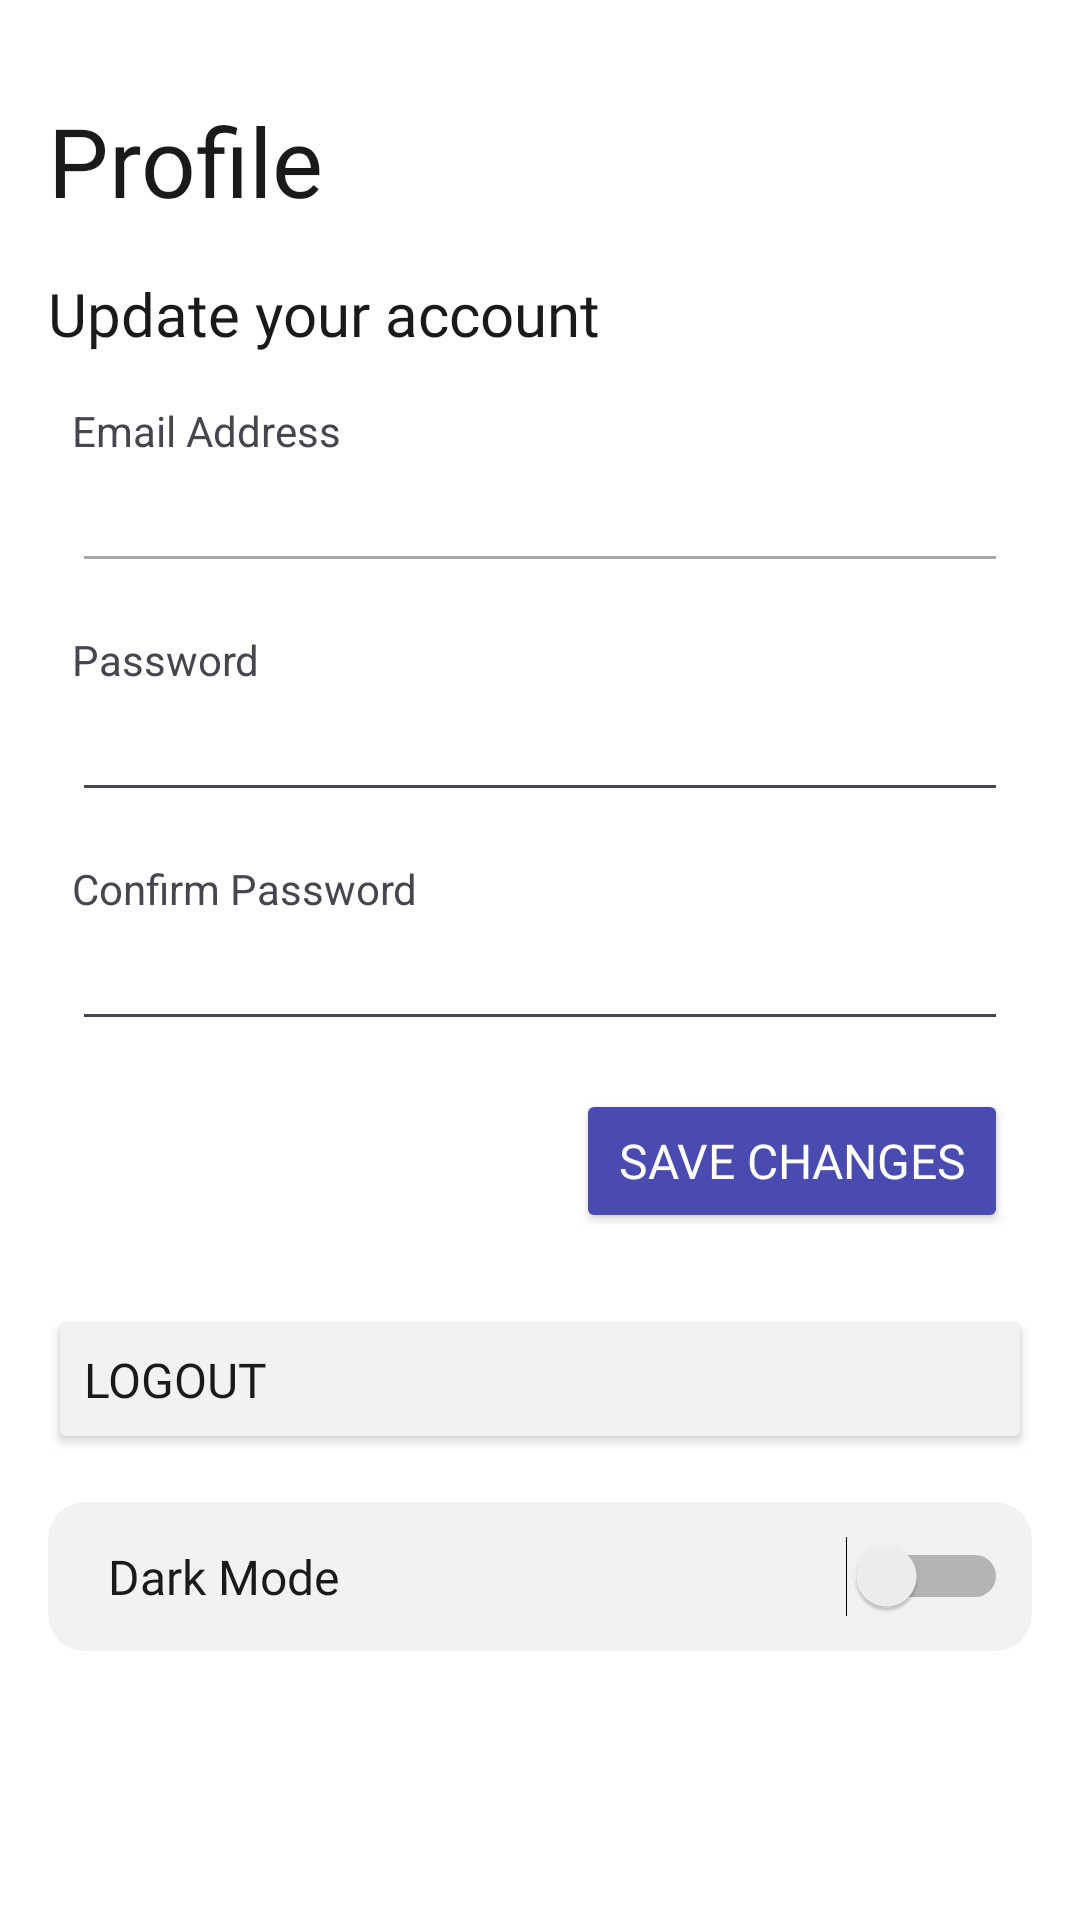

Write the Android layout XML for this screen, with the resource values it uses.
<!-- AndroidManifest.xml: application theme Theme.NewsMead -->
<!-- res/layout/fragment_profile.xml -->
<?xml version="1.0" encoding="utf-8"?>
<ScrollView xmlns:android="http://schemas.android.com/apk/res/android"
    xmlns:app="http://schemas.android.com/apk/res-auto"
    xmlns:tools="http://schemas.android.com/tools"
    android:id="@+id/svProfile"
    android:layout_width="match_parent"
    android:layout_height="match_parent"
    android:fillViewport="true">

    <FrameLayout
        android:layout_width="match_parent"
        android:layout_height="match_parent"
        android:background="?primaryBackgroundColor"
        tools:context=".fragments.bottomnavigation.ProfileFragment">

        
        <androidx.constraintlayout.widget.ConstraintLayout
            android:layout_width="match_parent"
            android:layout_height="wrap_content"
            android:paddingBottom="40dp"
            tools:ignore="UseSwitchCompatOrMaterialXml">

            <TextView
                android:id="@+id/tvProfile"
                style="@style/ts_display_large"
                android:layout_width="wrap_content"
                android:layout_height="wrap_content"
                android:layout_marginStart="16dp"
                android:layout_marginTop="32dp"
                android:text="@string/profile_title"
                android:textColor="?primaryTextColor"
                app:layout_constraintStart_toStartOf="parent"
                app:layout_constraintTop_toTopOf="parent" />

            <TextView
                android:id="@+id/tvProfileSubtitle"
                style="@style/ts_title_large"
                android:layout_width="wrap_content"
                android:layout_height="wrap_content"
                android:layout_marginStart="16dp"
                android:layout_marginTop="16dp"
                android:text="@string/profile_subtitle"
                android:textColor="?primaryTextColor"
                app:layout_constraintStart_toStartOf="parent"
                app:layout_constraintTop_toBottomOf="@+id/tvProfile" />

            <androidx.constraintlayout.widget.ConstraintLayout
                android:id="@+id/constraintLayout"
                android:layout_width="0dp"
                android:layout_height="wrap_content"
                android:layout_marginStart="24dp"
                android:layout_marginTop="16dp"
                android:layout_marginEnd="24dp"
                app:layout_constraintEnd_toEndOf="parent"
                app:layout_constraintStart_toStartOf="parent"
                app:layout_constraintTop_toBottomOf="@+id/tvProfileSubtitle">

                <TextView
                    android:id="@+id/tvProfileEmail"
                    android:layout_width="wrap_content"
                    android:layout_height="wrap_content"
                    android:text="@string/profile_email"
                    app:layout_constraintStart_toStartOf="parent"
                    app:layout_constraintTop_toTopOf="parent" />

                <EditText
                    android:id="@+id/etEmail"
                    android:layout_width="0dp"
                    android:layout_height="wrap_content"
                    android:ems="10"
                    android:enabled="false"
                    android:inputType="text"
                    app:layout_constraintEnd_toEndOf="parent"
                    app:layout_constraintStart_toStartOf="parent"
                    app:layout_constraintTop_toBottomOf="@+id/tvProfileEmail" />

                <TextView
                    android:id="@+id/tvProfilePassword"
                    android:layout_width="wrap_content"
                    android:layout_height="wrap_content"
                    android:layout_marginTop="16dp"
                    android:text="@string/profile_password"
                    app:layout_constraintStart_toStartOf="parent"
                    app:layout_constraintTop_toBottomOf="@+id/etEmail" />

                <EditText
                    android:id="@+id/etPassword"
                    android:layout_width="0dp"
                    android:layout_height="wrap_content"
                    android:ems="10"
                    android:inputType="textPassword"
                    app:layout_constraintEnd_toEndOf="parent"
                    app:layout_constraintStart_toStartOf="parent"
                    app:layout_constraintTop_toBottomOf="@+id/tvProfilePassword" />

                <TextView
                    android:id="@+id/tvProfileConfirmPassword"
                    android:layout_width="wrap_content"
                    android:layout_height="wrap_content"
                    android:layout_marginTop="16dp"
                    android:text="@string/profile_confirm_password"
                    app:layout_constraintStart_toStartOf="parent"
                    app:layout_constraintTop_toBottomOf="@+id/etPassword" />

                <EditText
                    android:id="@+id/etConfirmPassword"
                    android:layout_width="0dp"
                    android:layout_height="wrap_content"
                    android:ems="10"
                    android:inputType="textPassword"
                    app:layout_constraintEnd_toEndOf="parent"
                    app:layout_constraintStart_toStartOf="parent"
                    app:layout_constraintTop_toBottomOf="@+id/tvProfileConfirmPassword" />

            </androidx.constraintlayout.widget.ConstraintLayout>

            <Button
                android:id="@+id/btnSave"
                style="@style/ButtonSmall_HighEmphasis"
                android:layout_width="wrap_content"
                android:layout_height="wrap_content"
                android:layout_marginTop="16dp"
                android:text="@string/profile_save"
                app:layout_constraintEnd_toEndOf="@+id/constraintLayout"
                app:layout_constraintTop_toBottomOf="@+id/constraintLayout" />

            <Button
                android:id="@+id/btnLogout"
                style="@style/ts_button_medium"
                android:layout_width="0dp"
                android:layout_height="wrap_content"
                android:layout_marginStart="16dp"
                android:layout_marginTop="24dp"
                android:layout_marginEnd="16dp"
                android:backgroundTint="?secondaryButtonBgColor"
                android:paddingTop="14dp"
                android:paddingBottom="14dp"
                android:text="@string/profile_logout"
                android:textAlignment="textStart"
                android:textColor="?primaryTextColor"
                app:cornerRadius="12dp"
                app:icon="@drawable/logout_nofill_weight400"
                app:iconGravity="end"
                app:iconTint="?secondaryIconColor"
                app:layout_constraintEnd_toEndOf="parent"
                app:layout_constraintStart_toStartOf="parent"
                app:layout_constraintTop_toBottomOf="@+id/btnSave" />

            <androidx.cardview.widget.CardView
                android:layout_width="match_parent"
                android:layout_height="wrap_content"
                android:layout_marginStart="16dp"
                android:layout_marginTop="16dp"
                android:layout_marginEnd="16dp"
                android:backgroundTint="?secondaryButtonBgColor"
                app:cardCornerRadius="12dp"
                app:cardElevation="0dp"
                app:layout_constraintEnd_toEndOf="parent"
                app:layout_constraintStart_toStartOf="parent"
                app:layout_constraintTop_toBottomOf="@+id/btnLogout">

                <Switch
                    android:id="@+id/swDarkmode"
                    style="@style/ts_button_medium"
                    android:layout_width="match_parent"
                    android:layout_height="wrap_content"
                    android:backgroundTint="?secondaryButtonBgColor"
                    android:foregroundTint="?secondaryButtonBgColor"
                    android:paddingStart="20dp"
                    android:paddingTop="14dp"
                    android:paddingEnd="8dp"
                    android:paddingBottom="14dp"
                    android:splitTrack="false"
                    android:text="@string/profile_darkmode"
                    android:textColor="?primaryTextColor" />
            </androidx.cardview.widget.CardView>

        </androidx.constraintlayout.widget.ConstraintLayout>

    </FrameLayout>
</ScrollView>
<!-- resources referenced by this layout -->
<resources>
  <string name="profile_confirm_password">Confirm Password</string>
  <string name="profile_darkmode">Dark Mode</string>
  <string name="profile_email">Email Address</string>
  <string name="profile_logout">Logout</string>
  <string name="profile_password">Password</string>
  <string name="profile_save">Save Changes</string>
  <string name="profile_subtitle">Update your account</string>
  <string name="profile_title">Profile</string>
  <style name="ButtonSmall_HighEmphasis" parent="ts_button_large">
          <item name="android:backgroundTint">?highEmphasisColor</item>
          <item name="android:textColor">?primaryButtonTextColor</item>
          <item name="rippleColor">?buttonRippleGold</item>
          
          <item name="android:paddingStart">14dp</item>
          <item name="android:paddingTop">12dp</item>
          <item name="android:paddingEnd">14dp</item>
          <item name="android:paddingBottom">12dp</item>
      </style>
  <style name="ts_button_medium">
          <item name="android:fontFamily">@font/arial_regular</item>
          <item name="android:textSize">@dimen/text_size_16</item>
          <item name="android:lineSpacingExtra">1sp</item>
          <item name="android:lineSpacingMultiplier">1.0</item>
      </style>
  <style name="ts_display_large">
          <item name="android:fontFamily">@font/arial_bold</item>
          <item name="android:textSize">@dimen/text_size_32</item>
          <item name="android:lineSpacingExtra">1sp</item>
          <item name="android:lineSpacingMultiplier">1.25</item>
      </style>
  <style name="ts_title_large">
          <item name="android:fontFamily">@font/arial_regular</item>
          <item name="android:textSize">@dimen/text_size_20</item>
          <item name="android:lineSpacingExtra">1sp</item>
          <item name="android:lineSpacingMultiplier">1.4</item>
      </style>
  <style name="Theme.NewsMead" parent="Base.Theme.NewsMead" />
  <style name="ts_button_large">
          <item name="android:fontFamily">@font/arial_bold</item>
          <item name="android:textSize">@dimen/text_size_16</item>
          <item name="android:lineSpacingExtra">1sp</item>
          <item name="android:lineSpacingMultiplier">1.0</item>
      </style>
  <dimen name="text_size_16">16sp</dimen>
  <dimen name="text_size_32">32sp</dimen>
  <dimen name="text_size_20">20sp</dimen>
  <color name="white">#FFFFFFFF</color>
  <color name="black">#FF1A1A1A</color>
  <color name="gray_100">#FF666666</color>
  <color name="transparent">#00000000</color>
  <color name="gray_200">#FFB3B3B3</color>
  <color name="black_100">#FF1A1A1A</color>
  <color name="gray_300">#FFF2F2F2</color>
  <color name="divider_color">#FFDBDBDB</color>
  <color name="gold_20">#FFFEFBDC</color>
  <color name="gold_60">#FFFDF395</color>
  <color name="cobalt_100">#FF494BB0</color>
  <color name="gray_150">#FF8E8E8E</color>
  <color name="gold_100">#FFFCEB4F</color>
  <color name="gold_10">#FFFFFDED</color>
  <color name="gold_200">#FFE6D000</color>
  <color name="gray_250">#FFC1C1C1</color>
  <color name="gold_300">#FFAF9503</color>
</resources>
